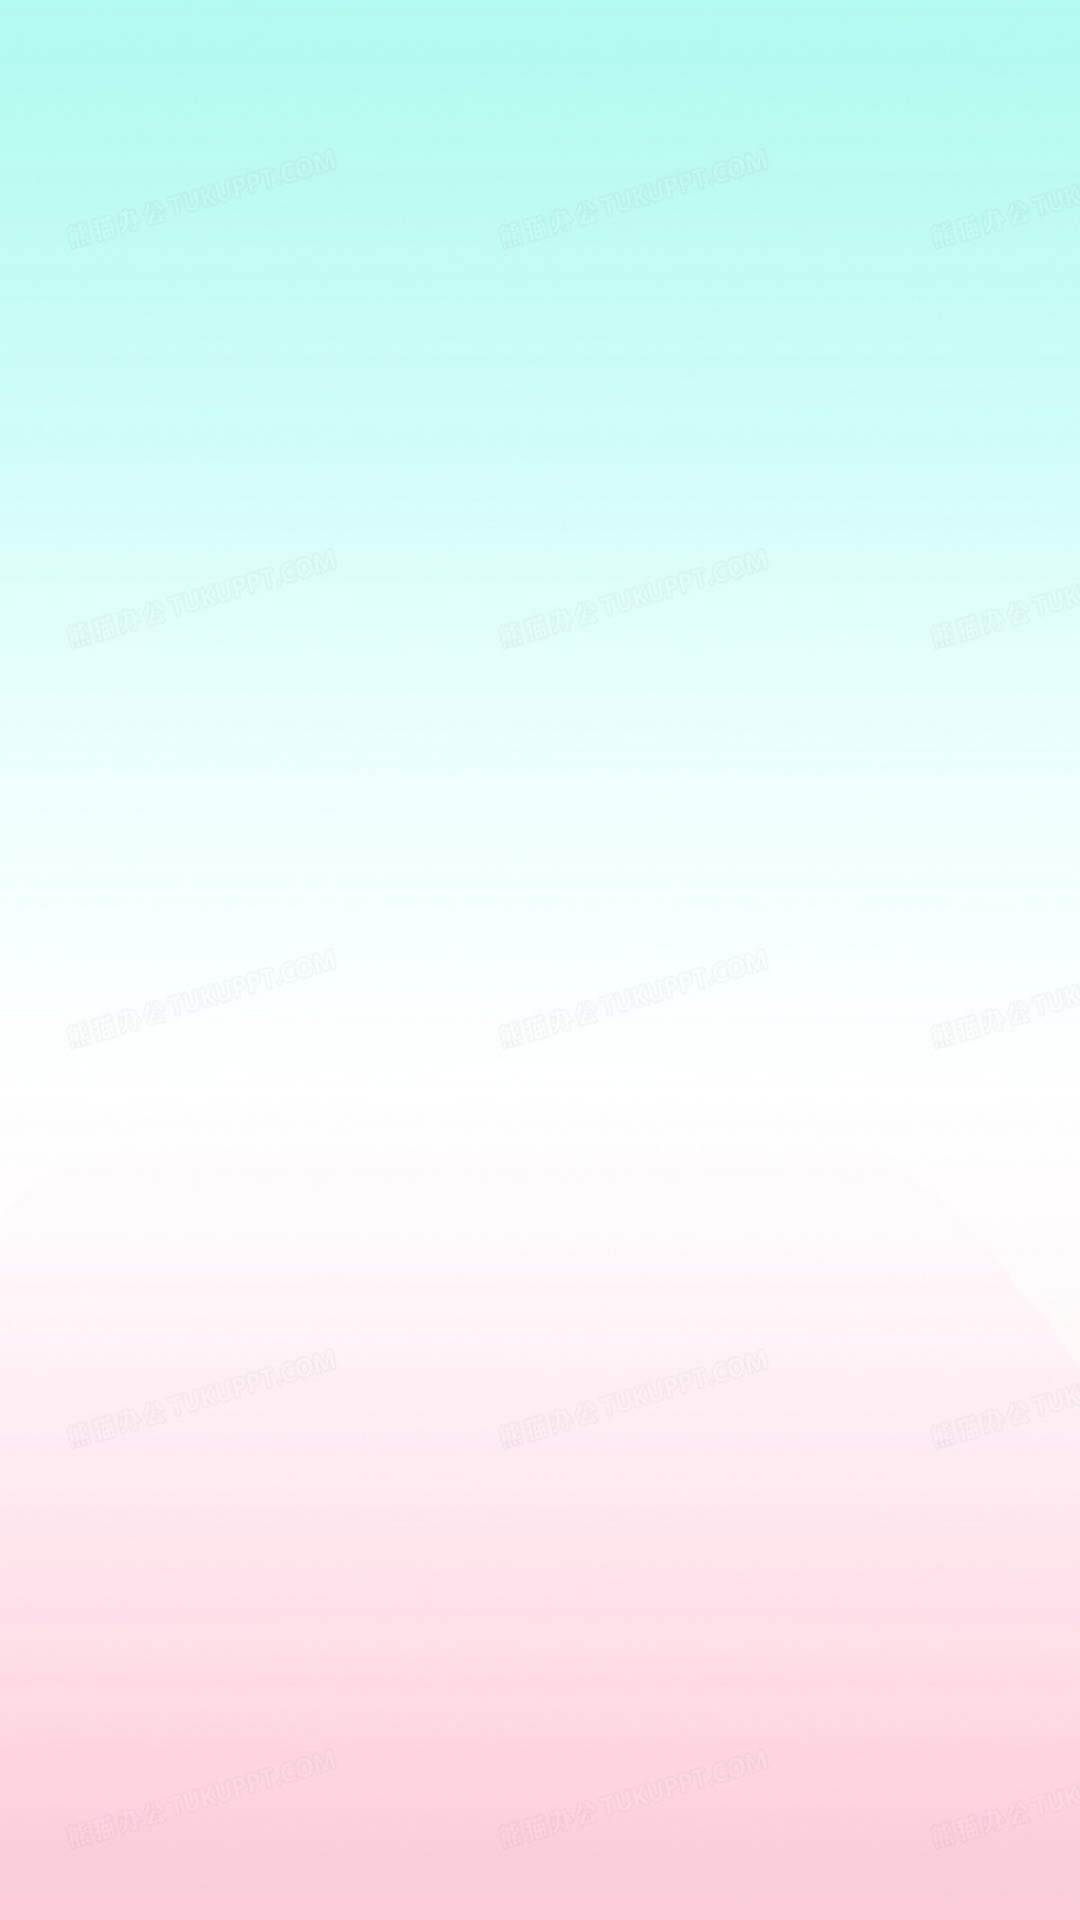

Write the Android layout XML for this screen, with the resource values it uses.
<!-- AndroidManifest.xml: application theme Theme.JobAlley -->
<!-- res/layout/fragment_save_page.xml -->
<?xml version="1.0" encoding="utf-8"?>
<layout>

    <FrameLayout xmlns:android="http://schemas.android.com/apk/res/android"
        xmlns:app="http://schemas.android.com/apk/res-auto"
        xmlns:tools="http://schemas.android.com/tools"
        android:layout_width="match_parent"
        android:layout_height="match_parent"
        android:background="@drawable/background"
        tools:context=".SavePage.SavePage">


        <androidx.constraintlayout.widget.ConstraintLayout
            android:layout_width="match_parent"
            android:layout_height="wrap_content">


            <androidx.recyclerview.widget.RecyclerView
                android:id="@+id/recyclerView_Save"
                android:layout_width="match_parent"
                android:layout_height="match_parent"
                app:layout_constraintTop_toTopOf="parent"
                tools:listitem="@layout/list_item_search" />

        </androidx.constraintlayout.widget.ConstraintLayout>

    </FrameLayout>
</layout>
<!-- res/layout/list_item_search.xml (included above) -->
<?xml version="1.0" encoding="utf-8"?>
<androidx.constraintlayout.widget.ConstraintLayout
    xmlns:android="http://schemas.android.com/apk/res/android"
    xmlns:tools="http://schemas.android.com/tools"
    android:layout_width="match_parent"
    android:layout_height="wrap_content"
    xmlns:app="http://schemas.android.com/apk/res-auto"
    android:layout_margin="8dp">


    <com.google.android.material.imageview.ShapeableImageView
        android:layout_width="80dp"
        android:layout_height="80dp"
        android:id="@+id/search_image"
        android:scaleType="centerCrop"
        app:layout_constraintStart_toStartOf="parent"
        app:layout_constraintEnd_toEndOf="parent"
        app:layout_constraintTop_toTopOf="parent"
        app:shapeAppearanceOverlay="@style/RoundCorner"
        android:src="@drawable/company_logo_1"/>

    <View
        android:id="@+id/view"
        android:layout_width="10dp"
        android:layout_height="216dp"
        style="bold"
        app:layout_constraintStart_toStartOf="parent"
        app:layout_constraintTop_toTopOf="parent"
        android:background="#C57A53"/>

    <TextView
        android:id="@+id/search_jobname"
        android:layout_width="0dp"
        android:layout_height="wrap_content"
        android:textColor="@color/blue"
        android:text="@string/gradute_engineer"
        android:textSize="20sp"
        android:textStyle="bold"
        android:layout_marginStart="16dp"
        android:layout_marginEnd="32dp"
        android:layout_marginTop="8dp"
        app:layout_constraintStart_toStartOf="parent"
        app:layout_constraintTop_toBottomOf="@+id/search_image"/>

    <ImageButton
        android:id="@+id/searchjob_icon"
        android:layout_width="48dp"
        android:layout_height="48dp"
        android:layout_gravity="end"
        android:layout_marginTop="15dp"
        android:layout_marginEnd="20dp"
        android:background="#0000FFFF"
        android:scaleType="fitCenter"
        app:layout_constraintEnd_toEndOf="parent"
        app:layout_constraintTop_toBottomOf="@+id/search_image"
        app:srcCompat="@drawable/ic_baseline_favorite_24"
        app:tint="@color/red"
        tools:ignore="ContentDescription" />


    <TextView
        android:id="@+id/search_companyname"
        android:layout_width="0dp"
        android:layout_height="wrap_content"
        android:textColor="@color/black"
        android:text="@string/neric_compat"
        android:textSize="18sp"
        android:layout_marginStart="16dp"
        android:layout_marginEnd="32dp"
        android:layout_marginTop="8dp"
        app:layout_constraintStart_toStartOf="parent"
        app:layout_constraintTop_toBottomOf="@+id/search_jobname"/>

    <TextView
        android:id="@+id/search_place"
        android:layout_width="0dp"
        android:layout_height="wrap_content"
        android:textColor="@color/black"
        android:text="@string/petaling_jaya"
        android:textSize="16sp"
        android:textStyle="bold"
        android:layout_marginStart="16dp"
        android:layout_marginEnd="32dp"
        android:layout_marginTop="8dp"
        app:layout_constraintStart_toStartOf="parent"
        app:layout_constraintTop_toBottomOf="@+id/search_companyname"/>

    <TextView
        android:id="@+id/search_salary"
        android:layout_width="0dp"
        android:layout_height="wrap_content"
        android:textColor="@color/black"
        android:text="@string/myr_3_700_4_300_month"
        android:textSize="16sp"
        android:layout_marginStart="16dp"
        android:layout_marginEnd="32dp"
        android:layout_marginTop="8dp"
        app:layout_constraintStart_toStartOf="parent"
        app:layout_constraintTop_toBottomOf="@+id/search_place"/>


    <Button
        android:id="@+id/search_applubutton"
        android:layout_width="wrap_content"
        android:layout_height="wrap_content"
        android:layout_marginTop="20dp"
        android:layout_marginEnd="8dp"
        android:background="@drawable/buttonshape"
        android:text="@string/apply"
        app:layout_constraintEnd_toEndOf="parent"
        app:layout_constraintTop_toBottomOf="@+id/searchjob_icon"
        tools:viewBindingType="Button" />

    <View
        android:layout_width="match_parent"
        android:layout_height="1dp"
        android:layout_margin="8dp"
        style="bold"
        app:layout_constraintStart_toStartOf="parent"
        app:layout_constraintTop_toBottomOf="@+id/search_salary"
        android:background="@color/underline"/>


</androidx.constraintlayout.widget.ConstraintLayout>
<!-- resources referenced by this layout -->
<resources>
  <color name="black">#FF000000</color>
  <color name="blue">#00F</color>
  <color name="red">#FF0000</color>
  <color name="underline">#DBD6D6</color>
  <!-- drawable background: jpg bitmap (drawable, 81995 bytes) -->
  <string name="apply">Apply</string>
  <string name="gradute_engineer">Gradute Engineer</string>
  <string name="myr_3_700_4_300_month">MYR 3,700 - 4,300 /Month</string>
  <string name="neric_compat">Neric Compat</string>
  <string name="petaling_jaya">Petaling Jaya</string>
  <style name="RoundCorner" parent="">
          <item name="cornerFamily">rounded</item>
          <item name="cornerSize">10dp</item>
          <item name="color">@color/white</item>
      </style>
  <style name="Theme.JobAlley" parent="Theme.MaterialComponents.DayNight.DarkActionBar">
          
          <item name="colorPrimary">@color/purple_500</item>
          <item name="colorPrimaryVariant">@color/purple_700</item>
          <item name="colorOnPrimary">@color/white</item>
          
          <item name="colorSecondary">@color/teal_200</item>
          <item name="colorSecondaryVariant">@color/teal_700</item>
          <item name="colorOnSecondary">@color/black</item>
          
          <item name="android:statusBarColor" tools:targetApi="l">?attr/colorPrimaryVariant</item>
          
      </style>
  <color name="white">#FFFFFFFF</color>
  <color name="purple_500">#FF6200EE</color>
  <color name="purple_700">#FF3700B3</color>
  <color name="teal_200">#FF03DAC5</color>
  <color name="teal_700">#FF018786</color>
</resources>
